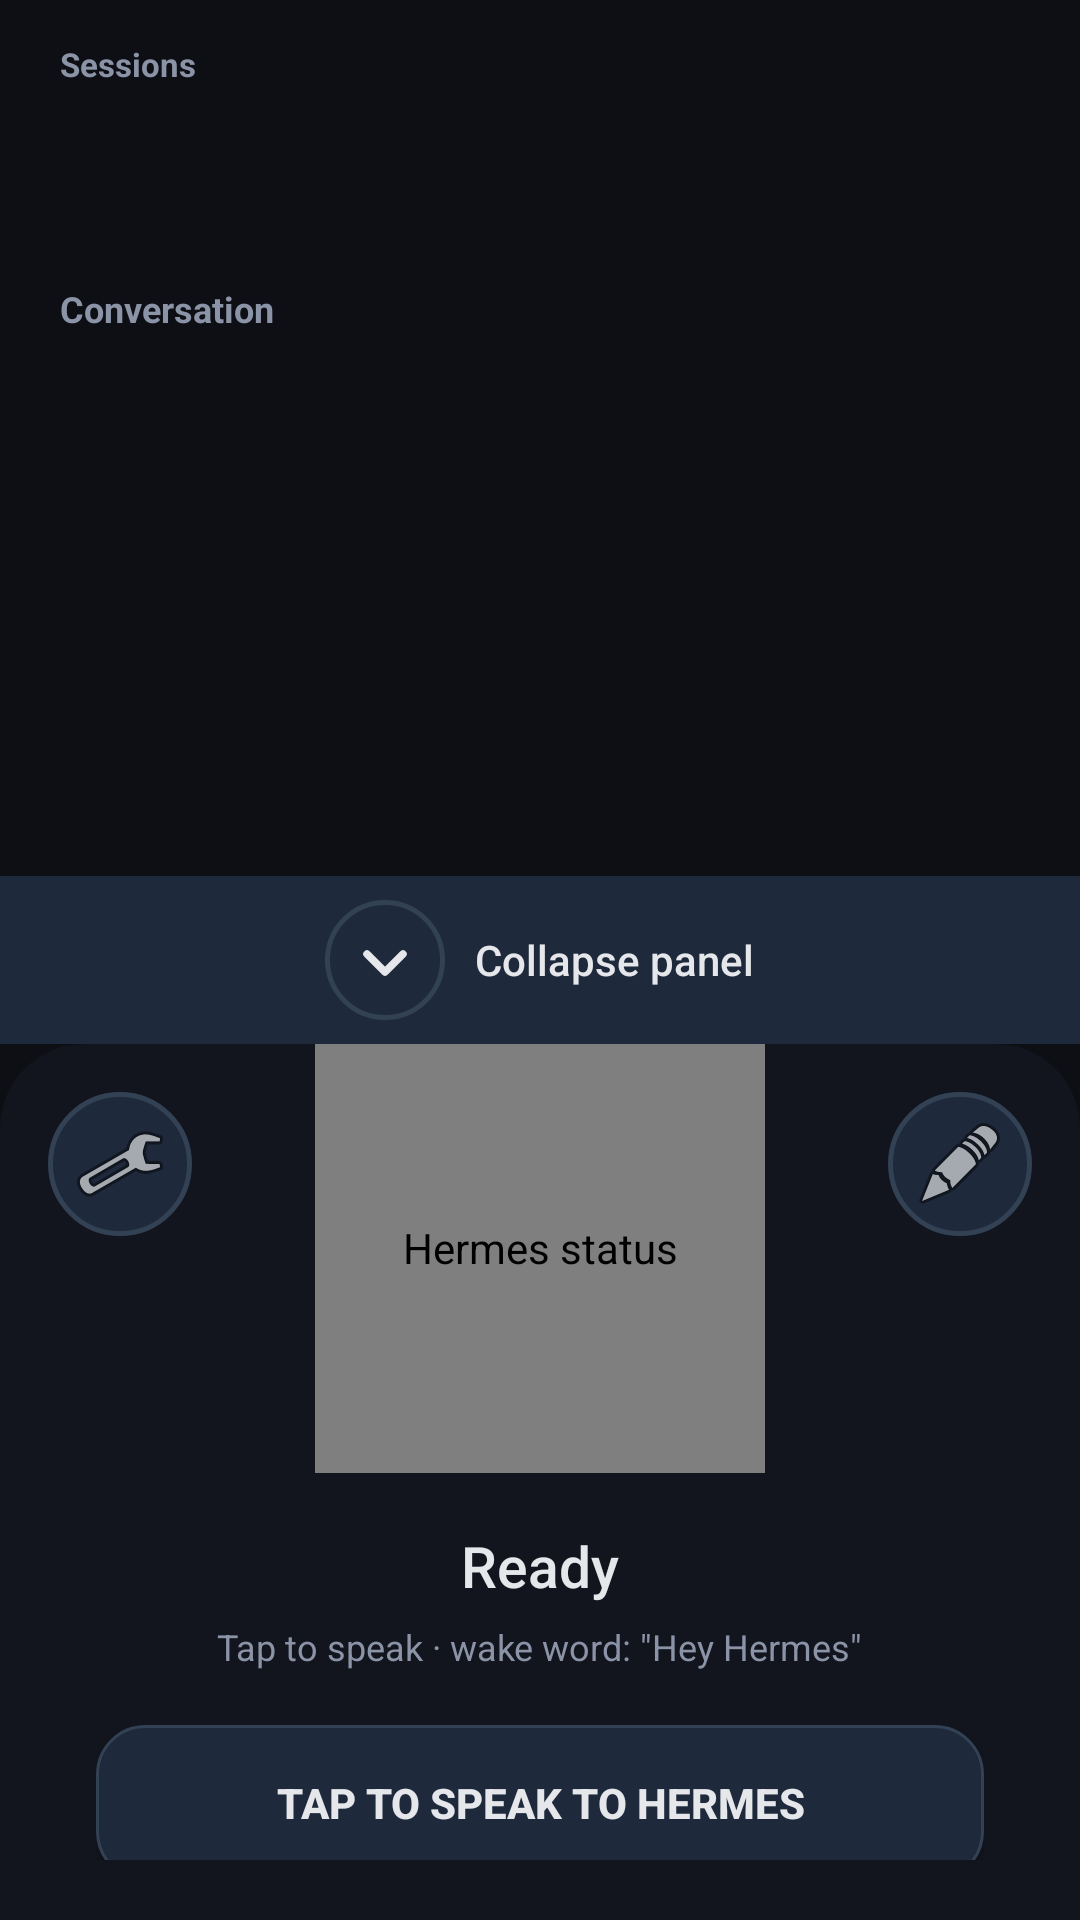

Write the Android layout XML for this screen, with the resource values it uses.
<!-- AndroidManifest.xml: application theme Theme.HermesAssistant -->
<!-- res/layout/activity_main.xml -->
<?xml version="1.0" encoding="utf-8"?>
<LinearLayout xmlns:android="http://schemas.android.com/apk/res/android"
    android:layout_width="match_parent"
    android:layout_height="match_parent"
    android:background="#0D0F14"
    android:orientation="vertical">

    
    <LinearLayout
        android:id="@+id/chatSection"
        android:layout_width="match_parent"
        android:layout_height="0dp"
        android:layout_weight="1"
        android:orientation="vertical">

        <TextView
            android:id="@+id/sessionLabel"
            android:layout_width="match_parent"
            android:layout_height="wrap_content"
            android:paddingStart="20dp"
            android:paddingTop="14dp"
            android:paddingEnd="20dp"
            android:paddingBottom="4dp"
            android:text="Sessions"
            android:textColor="#8B93A7"
            android:textSize="11sp"
            android:textStyle="bold" />

        <HorizontalScrollView
            android:id="@+id/sessionChipsScroll"
            android:layout_width="match_parent"
            android:layout_height="48dp"
            android:scrollbars="horizontal"
            android:fadeScrollbars="true"
            android:scrollbarSize="3dp"
            android:overScrollMode="ifContentScrolls"
            android:clipToPadding="false"
            android:paddingStart="16dp"
            android:paddingEnd="16dp">

            <LinearLayout
                android:id="@+id/sessionChipsRow"
                android:layout_width="wrap_content"
                android:layout_height="match_parent"
                android:gravity="center_vertical"
                android:orientation="horizontal" />
        </HorizontalScrollView>

        <TextView
            android:id="@+id/historyHeader"
            android:layout_width="match_parent"
            android:layout_height="wrap_content"
            android:paddingStart="20dp"
            android:paddingTop="14dp"
            android:paddingEnd="20dp"
            android:paddingBottom="10dp"
            android:text="Conversation"
            android:textColor="#8B93A7"
            android:textSize="12sp"
            android:textStyle="bold" />

        <ScrollView
            android:id="@+id/historyScroll"
            android:layout_width="match_parent"
            android:layout_height="0dp"
            android:layout_weight="1"
            android:fillViewport="true"
            android:scrollbars="vertical"
            android:overScrollMode="ifContentScrolls">

            <LinearLayout
                android:id="@+id/historyList"
                android:layout_width="match_parent"
                android:layout_height="wrap_content"
                android:orientation="vertical"
                android:paddingStart="16dp"
                android:paddingEnd="16dp"
                android:paddingBottom="10dp" />
        </ScrollView>

        
        <LinearLayout
            android:id="@+id/textInputRow"
            android:layout_width="match_parent"
            android:layout_height="wrap_content"
            android:orientation="horizontal"
            android:paddingStart="16dp"
            android:paddingEnd="16dp"
            android:paddingTop="4dp"
            android:paddingBottom="10dp"
            android:visibility="gone">

            <EditText
                android:id="@+id/textInput"
                android:layout_width="0dp"
                android:layout_height="48dp"
                android:layout_weight="1"
                android:background="@drawable/text_input_background"
                android:hint="Type a message..."
                android:imeOptions="actionSend"
                android:inputType="text"
                android:maxLines="1"
                android:paddingStart="16dp"
                android:paddingEnd="16dp"
                android:textColor="#E5E7EB"
                android:textColorHint="#8B93A7"
                android:textSize="14sp" />

            <ImageButton
                android:id="@+id/sendButton"
                android:layout_width="48dp"
                android:layout_height="48dp"
                android:layout_marginStart="10dp"
                android:background="@drawable/circle_icon_background"
                android:contentDescription="Send message"
                android:padding="12dp"
                android:src="@android:drawable/ic_menu_send" />
        </LinearLayout>
    </LinearLayout>

    
    <LinearLayout
        android:id="@+id/panelCollapseBar"
        android:layout_width="match_parent"
        android:layout_height="56dp"
        android:background="#1E293B"
        android:clickable="true"
        android:focusable="true"
        android:gravity="center"
        android:orientation="horizontal">

        <ImageButton
            android:id="@+id/panelToggleButton"
            android:layout_width="40dp"
            android:layout_height="40dp"
            android:clickable="false"
            android:focusable="false"
            android:background="@drawable/circle_icon_background"
            android:contentDescription="Collapse / expand assistant panel"
            android:padding="10dp"
            android:src="@drawable/ic_chevron_down" />

        <TextView
            android:id="@+id/panelToggleLabel"
            android:layout_width="wrap_content"
            android:layout_height="wrap_content"
            android:layout_marginStart="10dp"
            android:fontFamily="sans-serif-medium"
            android:text="Collapse panel"
            android:textColor="#E5E7EB"
            android:textSize="14sp" />

        
        <TextView
            android:id="@+id/panelStripStatus"
            android:layout_width="0dp"
            android:layout_height="wrap_content"
            android:layout_marginStart="12dp"
            android:layout_weight="1"
            android:ellipsize="end"
            android:fontFamily="sans-serif-medium"
            android:maxLines="1"
            android:text="Listening for &quot;Hey Hermes&quot;"
            android:textColor="#8B93A7"
            android:textSize="13sp"
            android:visibility="gone" />

        <Button
            android:id="@+id/panelStripSpeakButton"
            android:layout_width="wrap_content"
            android:layout_height="40dp"
            android:layout_marginStart="8dp"
            android:layout_marginEnd="12dp"
            android:background="@drawable/primary_button_background"
            android:minWidth="0dp"
            android:paddingStart="16dp"
            android:paddingEnd="16dp"
            android:text="SPEAK"
            android:textColor="#E5E7EB"
            android:textSize="12sp"
            android:textStyle="bold"
            android:visibility="gone" />
    </LinearLayout>

    
    <FrameLayout
        android:id="@+id/assistantPanel"
        android:layout_width="match_parent"
        android:layout_height="0dp"
        android:layout_weight="1"
        android:background="@drawable/panel_background">

        <LinearLayout
            android:layout_width="match_parent"
            android:layout_height="match_parent"
            android:gravity="center"
            android:orientation="vertical"
            android:paddingStart="32dp"
            android:paddingEnd="32dp"
            android:paddingBottom="20dp">

            <com.example.hermesassistant.StatusRingView
                android:id="@+id/statusRing"
                android:layout_width="150dp"
                android:layout_height="150dp"
                android:contentDescription="Hermes status" />

            <TextView
                android:id="@+id/statusText"
                android:layout_width="match_parent"
                android:layout_height="wrap_content"
                android:layout_marginTop="18dp"
                android:ellipsize="end"
                android:fontFamily="sans-serif-medium"
                android:gravity="center"
                android:maxLines="1"
                android:text="Ready"
                android:textColor="#E5E7EB"
                android:textSize="19sp" />

            <TextView
                android:id="@+id/subText"
                android:layout_width="wrap_content"
                android:layout_height="wrap_content"
                android:layout_marginTop="6dp"
                android:gravity="center"
                android:text="Tap to speak · wake word: &quot;Hey Hermes&quot;"
                android:textColor="#8B93A7"
                android:textSize="12sp" />

            <Button
                android:id="@+id/speakButton"
                android:layout_width="match_parent"
                android:layout_height="52dp"
                android:layout_marginTop="18dp"
                android:background="@drawable/primary_button_background"
                android:text="TAP TO SPEAK TO HERMES"
                android:textColor="#E5E7EB"
                android:textSize="14sp"
                android:textStyle="bold" />
        </LinearLayout>

        
        <ImageButton
            android:id="@+id/typeToggleButton"
            android:layout_width="48dp"
            android:layout_height="48dp"
            android:layout_gravity="top|end"
            android:layout_marginTop="16dp"
            android:layout_marginEnd="16dp"
            android:background="@drawable/circle_icon_background"
            android:contentDescription="Type a message"
            android:padding="12dp"
            android:src="@android:drawable/ic_menu_edit" />

        
        <ImageButton
            android:id="@+id/settingsButton"
            android:layout_width="48dp"
            android:layout_height="48dp"
            android:layout_gravity="top|start"
            android:layout_marginTop="16dp"
            android:layout_marginStart="16dp"
            android:background="@drawable/circle_icon_background"
            android:contentDescription="Settings"
            android:padding="12dp"
            android:src="@android:drawable/ic_menu_preferences" />
    </FrameLayout>
</LinearLayout>
<!-- resources referenced by this layout -->
<resources>
  <!-- drawable circle_icon_background (drawable) -->
  <?xml version="1.0" encoding="utf-8"?>
  <shape xmlns:android="http://schemas.android.com/apk/res/android"
      android:shape="oval">
      <solid android:color="#1E293B" />
      <stroke
          android:width="1.5dp"
          android:color="#334155" />
  </shape>
  <!-- drawable ic_chevron_down (drawable) -->
  <?xml version="1.0" encoding="utf-8"?>
  <vector xmlns:android="http://schemas.android.com/apk/res/android"
      android:width="24dp"
      android:height="24dp"
      android:viewportWidth="24"
      android:viewportHeight="24">
      <path
          android:pathData="M6,10 L12,16 L18,10"
          android:strokeColor="#E5E7EB"
          android:strokeWidth="2.5"
          android:strokeLineCap="round"
          android:strokeLineJoin="round"
          android:fillColor="#00000000" />
  </vector>
  <!-- drawable panel_background (drawable) -->
  <?xml version="1.0" encoding="utf-8"?>
  <shape xmlns:android="http://schemas.android.com/apk/res/android"
      android:shape="rectangle">
      <solid android:color="#12151D" />
      <corners android:topLeftRadius="28dp" android:topRightRadius="28dp" />
  </shape>
  <!-- drawable primary_button_background (drawable) -->
  <?xml version="1.0" encoding="utf-8"?>
  <shape xmlns:android="http://schemas.android.com/apk/res/android"
      android:shape="rectangle">
      <solid android:color="#1E293B" />
      <corners android:radius="16dp" />
      <stroke
          android:width="1dp"
          android:color="#334155" />
  </shape>
  <style name="Theme.HermesAssistant" parent="Base.Theme.HermesAssistant">
          <item name="android:forceDarkAllowed" tools:targetApi="q">false</item>
      </style>
  <style name="Base.Theme.HermesAssistant" parent="Theme.Material3.DayNight.NoActionBar">
          <item name="android:windowBackground">@color/background_dark</item>
          <item name="android:statusBarColor">@color/background_dark</item>
          <item name="android:navigationBarColor">@color/background_dark</item>
          <item name="colorPrimary">@color/accent_blue</item>
          <item name="colorOnPrimary">@color/text_primary</item>
          <item name="colorSecondary">@color/accent_green</item>
          <item name="colorOnSecondary">@color/background_dark</item>
          <item name="android:windowLightStatusBar">false</item>
      </style>
  <color name="background_dark">#0D0F14</color>
  <color name="accent_blue">#3B82F6</color>
  <color name="text_primary">#E5E7EB</color>
  <color name="accent_green">#10B981</color>
</resources>
